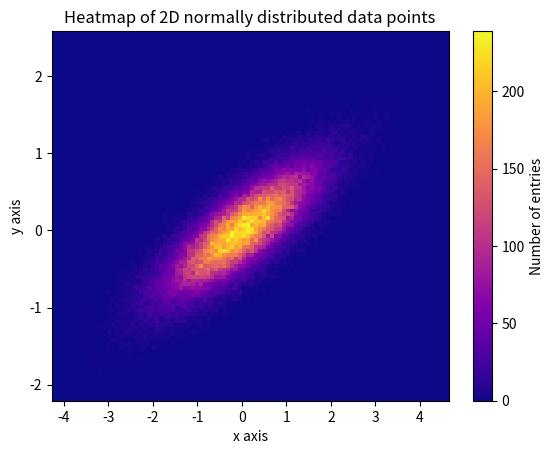

The matplotlib source for this figure:
import numpy as np
import matplotlib.pyplot as plt

# numero a generar 
N_numbers = 100000
N_bins = 100

# randon
np.random.seed(0)

# generar el 2d
x, y = np.random.multivariate_normal(
    mean=[0.0, 0.0], 
    cov=[[1.0, 0.4],
         [0.4, 0.25]],
    size=N_numbers
).T 


plt.hist2d(x, y, bins=N_bins, cmap='plasma')


cb = plt.colorbar()
cb.set_label('Number of entries')


plt.title('Heatmap of 2D normally distributed data points')
plt.xlabel('x axis')
plt.ylabel('y axis')


plt.show()

